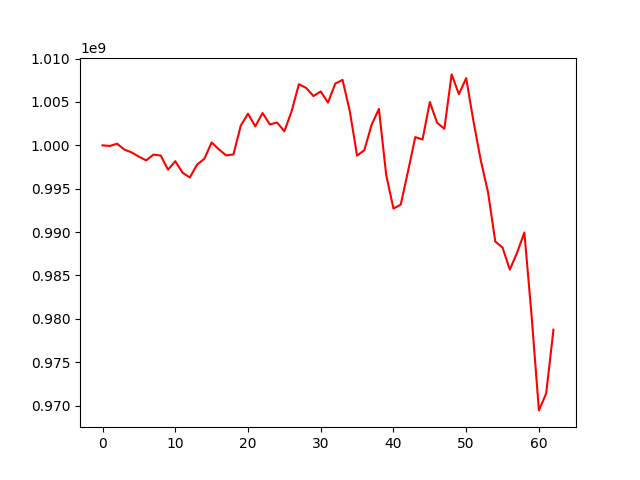

The data file committed next to this chart (first rows):
, 0
0, 1000000000
1, 999926916
2, 1000191812
3, 999508727
4, 999183566
5, 998692508
6, 998267810
7, 998932205
8, 998824247
9, 997191044
10, 998174334
11, 996846544
12, 996294477
13, 997779651
14, 998452000
15, 1000333769
16, 999529171
17, 998843080
18, 998950083
19, 1002260750
20, 1003650970
21, 1002184648
22, 1003727359
23, 1002412244
24, 1002629678
25, 1001621672
26, 1003944589
27, 1007049556
28, 1006617358
29, 1005685052
30, 1006213887
31, 1004922272
32, 1007120156
33, 1007552579
34, 1003923179
35, 998809856
36, 999455576
37, 1002387404
38, 1004196619
39, 996598539
40, 992707957
41, 993165696
42, 996991086
43, 1000952309
44, 1000676510
45, 1004990481
46, 1002609465
47, 1001911268
48, 1008181319
49, 1005901821
50, 1007749430
51, 1002783748
52, 998288988
53, 994612621
54, 988916179
55, 988204975
56, 985669679
57, 987613355
58, 989957650
59, 980270470
... 3 more rows
